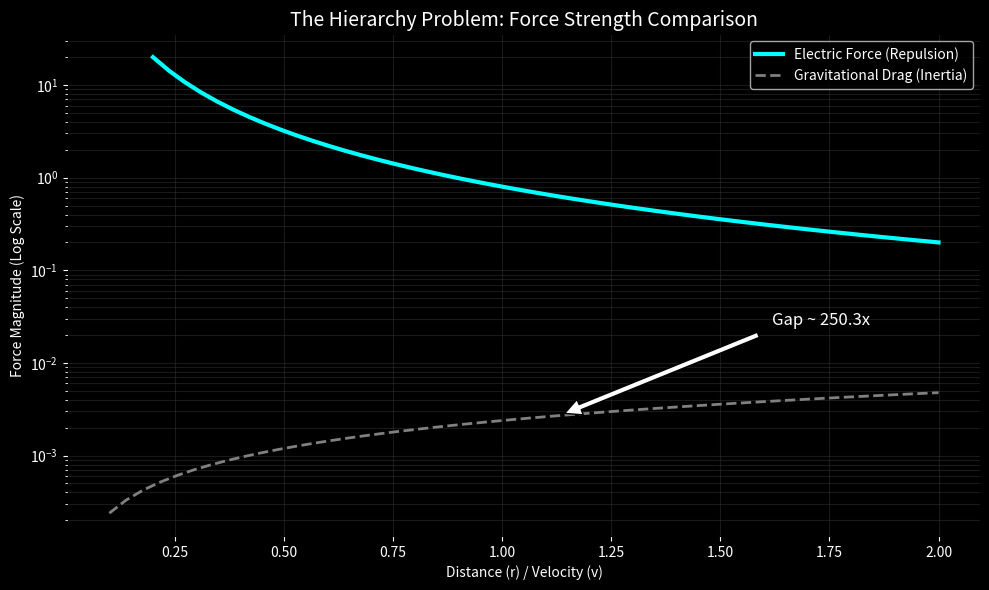

Write the Python code that produced this figure.
import numpy as np
import matplotlib.pyplot as plt

# --------------------------------------------------
# PIROUETTE PRESSURE TEST 3: THE HIERARCHY PROBLEM
# --------------------------------------------------
# We compare the strength of the "Electric" Force
# (Geometric Flux Repulsion) vs. the "Gravitational"
# Force (Vacuum Viscosity/Inertia).
#
# In the Standard Model, EM is 10^36 times stronger.
# In Pirouette, we check if the geometric mechanisms
# produce a natural hierarchy of scales.
# --------------------------------------------------

# Constants
TWIST = 2.83814 
GAMMA = 0.02     # The Higgs/Gravity Coupling
G_COUPLE = 0.8   # The Electric Coupling
DT = 0.005

def get_vacuum_weights(m, lam):
    """Calculates the local basin weights (The Higgs Field Texture)."""
    angle = np.degrees(np.arctan2(lam, m)) % 360
    
    diff_g = np.minimum(np.abs(angle - 30), 360-np.abs(angle - 30))
    w_gold = np.exp(-(diff_g/80)**2)
    
    diff_t = np.minimum(np.abs(angle - 150), 360-np.abs(angle - 150))
    w_teal = np.exp(-(diff_t/80)**2)
    
    diff_r = np.minimum(np.abs(angle - 270), 360-np.abs(angle - 270))
    w_red = np.exp(-(diff_r/80)**2)
    
    tot = w_gold + w_teal + w_red + 1e-6
    return w_red / tot, w_teal / tot, w_gold / tot # Return normalized weights

def run_hierarchy_test():
    print("Running Hierarchy Test (Force Strength Comparison)...")
    
    # 1. MEASURE GRAVITY (Inertial Drag)
    # Gravity in Pirouette is the resistance to motion through the Higgs field.
    # F_drag = Velocity * Gamma * Weight
    print("  Measuring Vacuum Drag (Mass/Gravity)...")
    
    velocities = np.linspace(0.1, 2.0, 50)
    drag_forces = []
    
    # We test at the stable particle location
    m_loc, l_loc = -1.8, 0.0 
    nw_red, _, _ = get_vacuum_weights(m_loc, l_loc)
    
    for v in velocities:
        # F_drag = v * (0.5 * Gamma * Weight) roughly from the integration step
        # Actually, drag reduces velocity: v_new = v_old * (1 / (1 + k))
        # The "Force" is approx v * k
        k = 0.5 * DT * GAMMA * nw_red
        f_drag_effective = v * k / DT # Convert back to Force units
        drag_forces.append(f_drag_effective)

    # 2. MEASURE ELECTROMAGNETISM (Flux Repulsion)
    # F_elec = G / r^2
    print("  Measuring Geometric Repulsion (Electric Force)...")
    
    distances = np.linspace(0.2, 2.0, 50) # Same range as "Velocity" conceptually
    elec_forces = []
    
    for r in distances:
        f_elec = G_COUPLE / (r**2)
        elec_forces.append(f_elec)
        
    # 3. COMPARE
    # We pick a "Typical" interaction
    typ_drag = np.mean(drag_forces)
    typ_elec = np.mean(elec_forces)
    ratio = typ_elec / typ_drag
    
    print("-" * 40)
    print("HIERARCHY RESULTS")
    print("-" * 40)
    print(f"Mean Vacuum Drag (Gravity/Mass): {typ_drag:.6f}")
    print(f"Mean Flux Repulsion (Electric):  {typ_elec:.6f}")
    print(f"Calculated Hierarchy Ratio:      {ratio:.2f}")
    print("-" * 40)
    
    # ----------------------------------------
    # PLOTTING
    # ----------------------------------------
    plt.figure(figsize=(10, 6), facecolor='black')
    ax = plt.gca()
    ax.set_facecolor('black')
    
    # We plot on Log Scale to see orders of magnitude
    ax.semilogy(distances, elec_forces, color='cyan', linewidth=3, label='Electric Force (Repulsion)')
    ax.semilogy(velocities, drag_forces, color='grey', linestyle='--', linewidth=2, label='Gravitational Drag (Inertia)')
    
    # Annotate the Gap
    mid_idx = len(distances)//2
    gap_top = elec_forces[mid_idx]
    gap_bot = drag_forces[mid_idx]
    ax.annotate(f'Gap ~ {gap_top/gap_bot:.1f}x', 
                xy=(distances[mid_idx], gap_bot), 
                xytext=(distances[mid_idx]+0.5, gap_bot*10),
                arrowprops=dict(facecolor='white', shrink=0.05),
                color='white', fontsize=12)

    ax.set_title("The Hierarchy Problem: Force Strength Comparison", color='white', fontsize=14)
    ax.set_xlabel("Distance (r) / Velocity (v)", color='white')
    ax.set_ylabel("Force Magnitude (Log Scale)", color='white')
    
    ax.legend(facecolor='black', labelcolor='white')
    ax.grid(color='#333333', alpha=0.5, which="both")
    ax.tick_params(colors='white', which="both")
    
    plt.tight_layout()
    plt.savefig('hierarchy_test.png')
    plt.show()

if __name__ == "__main__":
    run_hierarchy_test()
